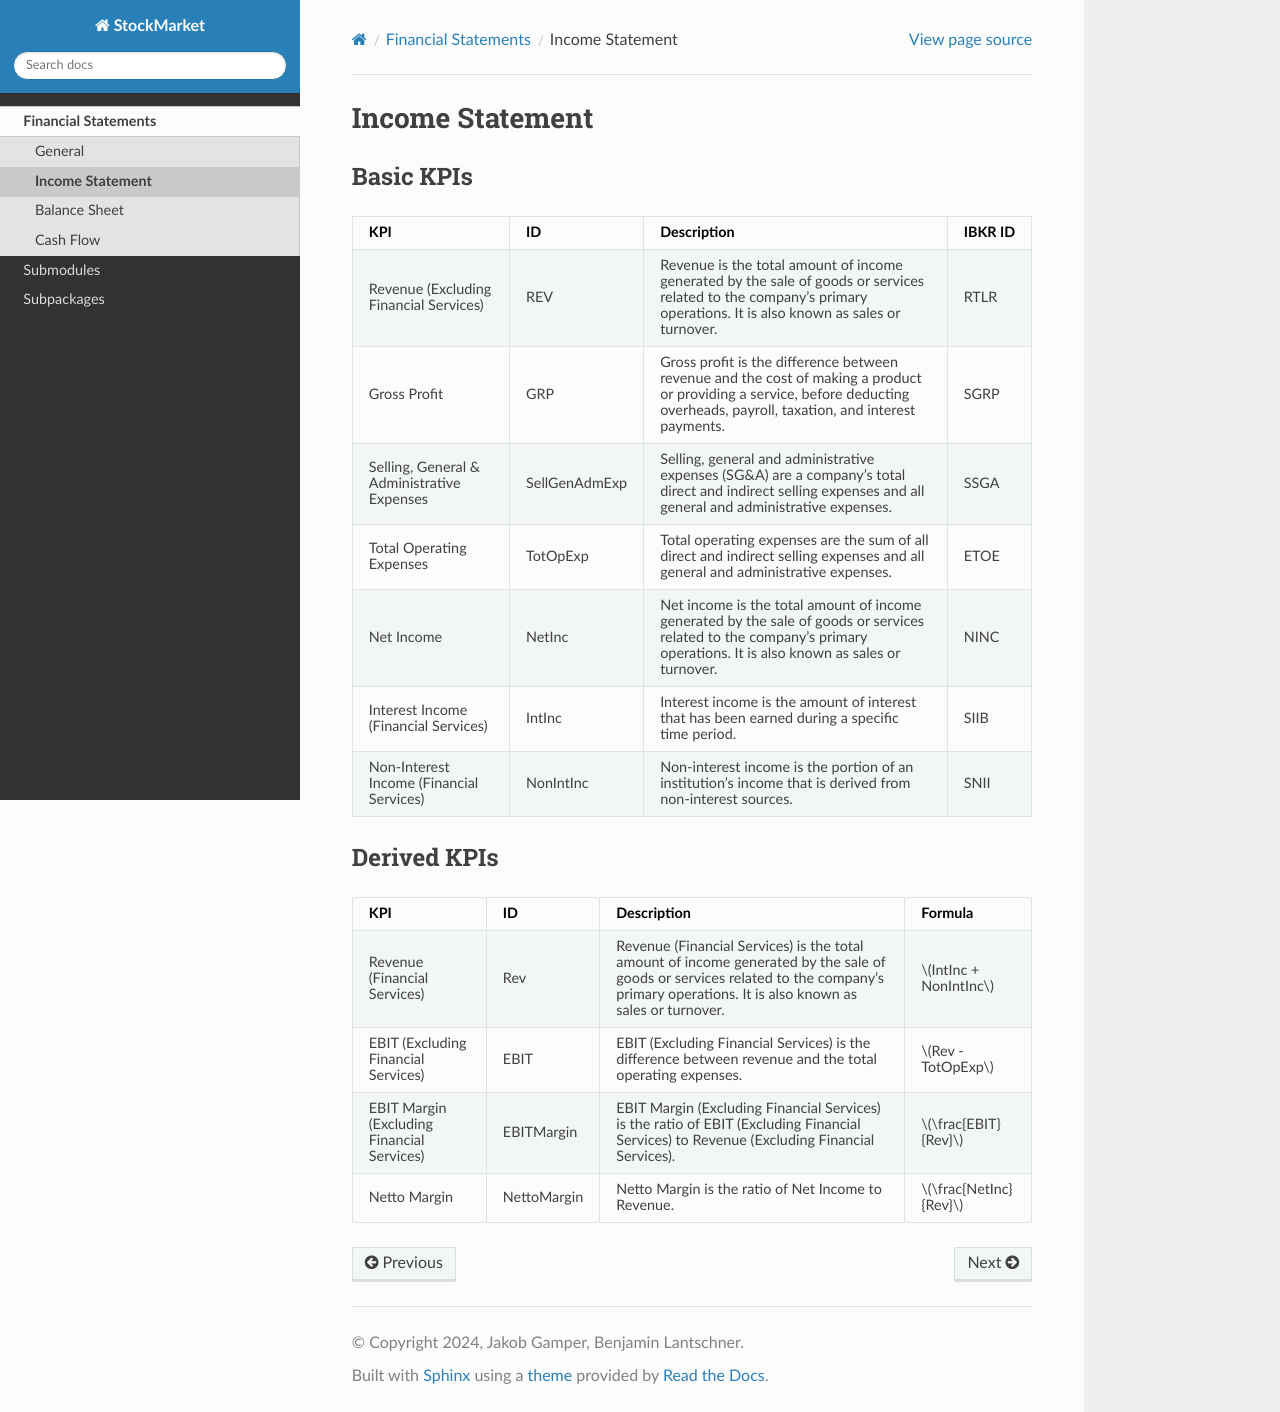

repository: 97gamjak/stockMarket · page: financialStatments/incomeStatement.html · generator: sphinx

Income Statement
****************

Basic KPIs
==========

.. list-table::
    :header-rows: 1
    :class: tight-table

    * - KPI
      - ID
      - Description
      - IBKR ID
    * - Revenue (Excluding Financial Services)
      - REV
      - Revenue is the total amount of income generated by the sale of goods or services related to the company's primary operations. It is also known as sales or turnover.
      - RTLR
    * - Gross Profit
      - GRP
      - Gross profit is the difference between revenue and the cost of making a product or providing a service, before deducting overheads, payroll, taxation, and interest payments.
      - SGRP
    * - Selling, General & Administrative Expenses
      - SellGenAdmExp
      - Selling, general and administrative expenses (SG&A) are a company's total direct and indirect selling expenses and all general and administrative expenses.
      - SSGA
    * - Total Operating Expenses
      - TotOpExp
      - Total operating expenses are the sum of all direct and indirect selling expenses and all general and administrative expenses.
      - ETOE
    * - Net Income
      - NetInc
      - Net income is the total amount of income generated by the sale of goods or services related to the company's primary operations. It is also known as sales or turnover.
      - NINC
    * - Interest Income (Financial Services)
      - IntInc
      - Interest income is the amount of interest that has been earned during a specific time period.
      - SIIB
    * - Non-Interest Income (Financial Services)
      - NonIntInc
      - Non-interest income is the portion of an institution's income that is derived from non-interest sources.
      - SNII

Derived KPIs
============

.. list-table::
    :header-rows: 1
    :class: tight-table
    
    * - KPI
      - ID
      - Description
      - Formula
    * - Revenue (Financial Services)
      - Rev
      - Revenue (Financial Services) is the total amount of income generated by the sale of goods or services related to the company's primary operations. It is also known as sales or turnover.
      - :math:`IntInc + NonIntInc`
    * - EBIT (Excluding Financial Services)
      - EBIT
      - EBIT (Excluding Financial Services) is the difference between revenue and the total operating expenses.
      - :math:`Rev - TotOpExp`
    * - EBIT Margin (Excluding Financial Services)
      - EBITMargin
      - EBIT Margin (Excluding Financial Services) is the ratio of EBIT (Excluding Financial Services) to Revenue (Excluding Financial Services).
      - :math:`\frac{EBIT}{Rev}` 
    * - Netto Margin
      - NettoMargin
      - Netto Margin is the ratio of Net Income to Revenue.
      - :math:`\frac{NetInc}{Rev}`
